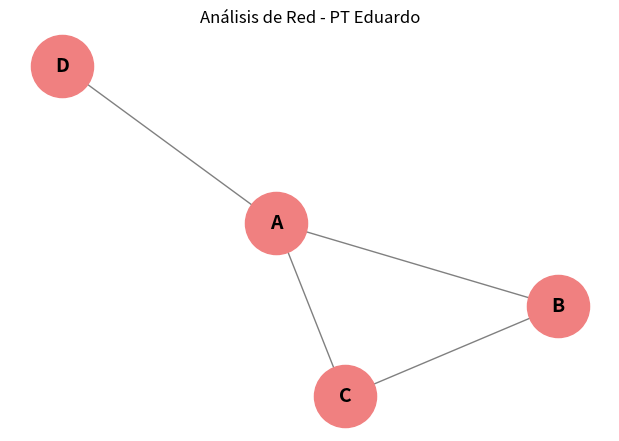

Write Python code to recreate this figure.
import networkx as nx
import matplotlib.pyplot as plt

def main():
    # Instanciar un grafo simple (no dirigido)
    G = nx.Graph()

    # Agregar las aristas
    aristas = [('A', 'B'), ('A', 'C'), ('A', 'D'), ('B', 'C')]
    G.add_edges_from(aristas)

    # Calcular el grado de cada nodo
    grados = dict(G.degree())
    
    # La cercanía se calcula como el recíproco de la suma de las distancias más cortas desde un nodo a todos los demás nodos
    cercania = nx.closeness_centrality(G)
    
    # La intermediación se calcula como la cantidad de veces que un nodo actúa como puente a lo largo del camino más corto entre otros dos nodos
    intermediacion = nx.betweenness_centrality(G, normalized=False) 
    
    # Calculamos el coeficiente de agrupamiento para cada nodo
    agrupamiento = nx.clustering(G)

    # Imprimir en consola
    print("REPORTE DEL GRAFO")
    for nodo in G.nodes():
        print(f"\nNodo {nodo}:")
        print(f"  - Grado (k): {grados[nodo]}")
        print(f"  - Centralidad de Cercanía: {cercania[nodo]:.2f}")
        print(f"  - Centralidad de Intermediación: {intermediacion[nodo]:.2f}")
        print(f"  - Coef. de Agrupamiento: {agrupamiento[nodo]:.2f}")

    # Visualizar la red
    plt.figure(figsize=(6, 4))
    # spring_layout acomoda los nodos de forma estética
    posiciones = nx.spring_layout(G, seed=42) 
    
    nx.draw(G, posiciones, with_labels=True, node_color='lightcoral', 
            node_size=2000, font_size=14, font_weight='bold', edge_color='gray')
    
    plt.title("Análisis de Red - PT Eduardo")
    plt.show()

if __name__ == "__main__":
    main()
